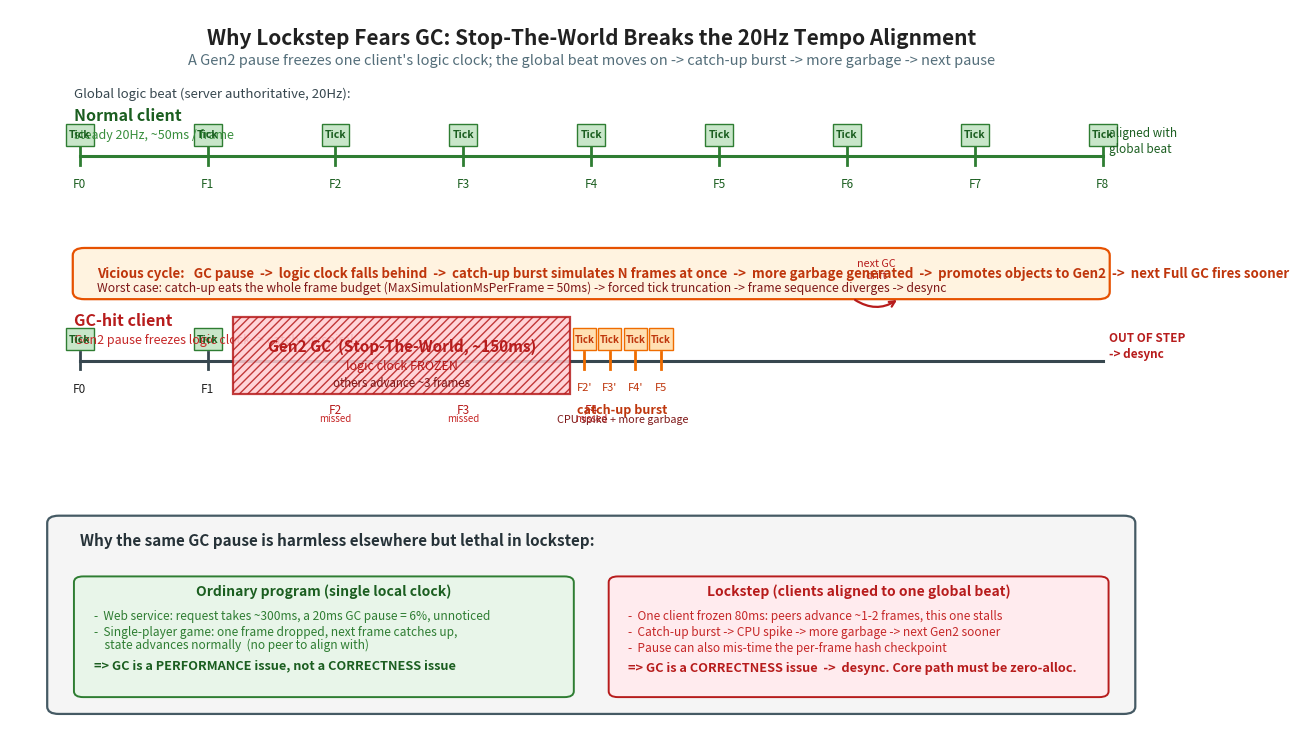

Here is the Python script that generated this plot: (Note: this script raises an exception after producing the figure.)
"""fig-20-01-gc-breaks-tempo.png
GC Stop-The-World breaks lockstep frame tempo.
Two parallel timelines: a normal client (steady 20Hz ticks) vs a client hit by
a Gen2 GC pause (logic clock frozen -> catch-up burst -> more garbage -> next GC).
Bottom contrast strip: ordinary program tolerates a GC hitch, lockstep does not.
"""
import matplotlib
matplotlib.use("Agg")
import matplotlib.pyplot as plt
from matplotlib.patches import FancyBboxPatch, Rectangle, FancyArrowPatch

OUT = r"c:/Users/86133/Desktop/深入浅出系列/帧同步设计与实现/images/fig-20-01-gc-breaks-tempo.png"

fig, ax = plt.subplots(figsize=(15, 9.5), dpi=150)
ax.set_xlim(0, 1)
ax.set_ylim(0, 1)
ax.axis("off")

# Title
ax.text(0.5, 0.975,
        "Why Lockstep Fears GC: Stop-The-World Breaks the 20Hz Tempo Alignment",
        ha="center", va="top", fontsize=15, fontweight="bold", color="#212121")
ax.text(0.5, 0.94,
        "A Gen2 pause freezes one client's logic clock; the global beat moves on -> catch-up burst -> more garbage -> next pause",
        ha="center", va="top", fontsize=10.5, color="#546E7A", fontstyle="italic")

# ---------- timeline geometry ----------
TL_LEFT = 0.06
TL_RIGHT = 0.94
TL_W = TL_RIGHT - TL_LEFT
# tick marks at 50ms cadence (frames F0..F8)
n_frames = 9
frame_xs = [TL_LEFT + TL_W * i / (n_frames - 1) for i in range(n_frames)]

def frame_label(i):
    return f"F{i}"

# ---------- TOP timeline: normal client ----------
norm_y = 0.80
ax.text(TL_LEFT - 0.005, norm_y + 0.055, "Normal client",
        ha="left", va="center", fontsize=11.5, fontweight="bold", color="#1B5E20")
ax.text(TL_LEFT - 0.005, norm_y + 0.028, "steady 20Hz, ~50ms / frame",
        ha="left", va="center", fontsize=9, color="#388E3C", fontstyle="italic")

# baseline
ax.plot([TL_LEFT, TL_RIGHT], [norm_y, norm_y], color="#2E7D32", lw=2.2, zorder=2)
# ticks + per-frame work blocks (small green squares centered on ticks)
for i, x in enumerate(frame_xs):
    ax.plot([x, x], [norm_y - 0.012, norm_y + 0.012], color="#2E7D32", lw=2.0)
    # work block (Tick executed)
    ax.add_patch(Rectangle((x - 0.012, norm_y + 0.014), 0.024, 0.030,
                           facecolor="#C8E6C9", edgecolor="#2E7D32", lw=1.0))
    ax.text(x, norm_y + 0.029, "Tick", ha="center", va="center",
            fontsize=7.5, color="#1B5E20", fontweight="bold")
    ax.text(x, norm_y - 0.030, frame_label(i), ha="center", va="top",
            fontsize=8.5, color="#1B5E20")
# right-side status
ax.text(TL_RIGHT + 0.005, norm_y + 0.020, "aligned with\nglobal beat",
        ha="left", va="center", fontsize=8.5, color="#1B5E20", fontstyle="italic", linespacing=1.3)

# global beat reference label (above normal timeline)
ax.text(TL_LEFT - 0.005, norm_y + 0.085, "Global logic beat (server authoritative, 20Hz):",
        ha="left", va="center", fontsize=9.5, color="#37474F")

# ---------- MIDDLE timeline: GC-hit client ----------
gc_y = 0.52
ax.text(TL_LEFT - 0.005, gc_y + 0.055, "GC-hit client",
        ha="left", va="center", fontsize=11.5, fontweight="bold", color="#B71C1C")
ax.text(TL_LEFT - 0.005, gc_y + 0.028, "Gen2 pause freezes logic clock -> catch-up spiral",
        ha="left", va="center", fontsize=9, color="#C62828", fontstyle="italic")

# baseline (split by GC gap)
ax.plot([TL_LEFT, TL_RIGHT], [gc_y, gc_y], color="#37474F", lw=2.2, zorder=2)

# Frames F0, F1 execute normally
for i in (0, 1):
    x = frame_xs[i]
    ax.plot([x, x], [gc_y - 0.012, gc_y + 0.012], color="#37474F", lw=2.0)
    ax.add_patch(Rectangle((x - 0.012, gc_y + 0.014), 0.024, 0.030,
                           facecolor="#C8E6C9", edgecolor="#2E7D32", lw=1.0))
    ax.text(x, gc_y + 0.029, "Tick", ha="center", va="center",
            fontsize=7.5, color="#1B5E20", fontweight="bold")
    ax.text(x, gc_y - 0.030, frame_label(i), ha="center", va="top",
            fontsize=8.5, color="#212121")

# GC pause band: from just after F1 to ~F4 (covers ~3 frames = 150ms Gen2 pause)
gc_start = frame_xs[1] + 0.022
gc_end   = frame_xs[4] - 0.018
ax.add_patch(Rectangle((gc_start, gc_y - 0.045), gc_end - gc_start, 0.105,
                       facecolor="#FFCDD2", edgecolor="#B71C1C", lw=1.6, hatch="////",
                       alpha=0.85, zorder=3))
ax.text((gc_start + gc_end) / 2, gc_y + 0.020, "Gen2 GC  (Stop-The-World, ~150ms)",
        ha="center", va="center", fontsize=11, fontweight="bold", color="#B71C1C", zorder=4)
ax.text((gc_start + gc_end) / 2, gc_y - 0.008, "logic clock FROZEN",
        ha="center", va="center", fontsize=9, color="#B71C1C", fontstyle="italic", zorder=4)
ax.text((gc_start + gc_end) / 2, gc_y - 0.030, "others advance ~3 frames",
        ha="center", va="center", fontsize=8.3, color="#7F1818", zorder=4)

# frame labels under GC band (F2,F3,F4 missed)
for i in (2, 3, 4):
    x = frame_xs[i]
    ax.text(x, gc_y - 0.058, frame_label(i), ha="center", va="top",
            fontsize=8.5, color="#B71C1C")
    ax.text(x, gc_y - 0.072, "missed", ha="center", va="top",
            fontsize=7, color="#C62828", fontstyle="italic")

# Catch-up burst: F5..F7 compressed into the remaining budget (clustered, orange)
burst_start = gc_end + 0.012
burst_xs = [burst_start + 0.022 * k for k in range(4)]
labels_burst = ["F2'", "F3'", "F4'", "F5"]
for k, x in enumerate(burst_xs):
    ax.plot([x, x], [gc_y - 0.012, gc_y + 0.012], color="#EF6C00", lw=2.0)
    ax.add_patch(Rectangle((x - 0.010, gc_y + 0.014), 0.020, 0.030,
                           facecolor="#FFE0B2", edgecolor="#EF6C00", lw=1.0))
    ax.text(x, gc_y + 0.029, "Tick", ha="center", va="center",
            fontsize=7.0, color="#BF360C", fontweight="bold")
    ax.text(x, gc_y - 0.030, labels_burst[k], ha="center", va="top",
            fontsize=8.0, color="#BF360C")
ax.text(sum(burst_xs) / len(burst_xs), gc_y - 0.058, "catch-up burst",
        ha="center", va="top", fontsize=9, color="#BF360C", fontweight="bold", fontstyle="italic")
ax.text(sum(burst_xs) / len(burst_xs), gc_y - 0.073, "CPU spike + more garbage",
        ha="center", va="top", fontsize=7.8, color="#7F1818", fontstyle="italic")

# loop-back arrow: more garbage -> next GC
ax.annotate("", xy=(frame_xs[6] + 0.045, gc_y + 0.085),
            xytext=(frame_xs[6] + 0.005, gc_y + 0.085),
            arrowprops=dict(arrowstyle="->", color="#B71C1C", lw=1.6,
                            connectionstyle="arc3,rad=0.35"))
ax.text(frame_xs[6] + 0.025, gc_y + 0.110, "next GC\ndrift",
        ha="center", va="bottom", fontsize=7.8, color="#B71C1C", fontstyle="italic", linespacing=1.2)

# right-side status
ax.text(TL_RIGHT + 0.005, gc_y + 0.020, "OUT OF STEP\n-> desync",
        ha="left", va="center", fontsize=8.5, color="#B71C1C", fontweight="bold", linespacing=1.3)

# ---------- vicious-cycle banner (between timelines) ----------
vc_y = 0.645
ax.add_patch(FancyBboxPatch((TL_LEFT, vc_y - 0.035), TL_W, 0.058,
                            boxstyle="round,pad=0.006,rounding_size=0.010",
                            facecolor="#FFF3E0", edgecolor="#E65100", lw=1.6))
ax.text(TL_LEFT + 0.015, vc_y - 0.006,
        "Vicious cycle:   GC pause  ->  logic clock falls behind  ->  catch-up burst simulates N frames at once  "
        "->  more garbage generated  ->  promotes objects to Gen2  ->  next Full GC fires sooner",
        ha="left", va="center", fontsize=9.6, color="#BF360C", fontweight="bold")
ax.text(TL_LEFT + 0.015, vc_y - 0.026,
        "Worst case: catch-up eats the whole frame budget (MaxSimulationMsPerFrame = 50ms) -> forced tick truncation -> frame sequence diverges -> desync",
        ha="left", va="center", fontsize=8.8, color="#7F1818", fontstyle="italic")

# ---------- BOTTOM contrast strip: ordinary program vs lockstep ----------
cs_top = 0.30
ax.add_patch(FancyBboxPatch((0.04, 0.045), 0.92, cs_top - 0.045,
                            boxstyle="round,pad=0.008,rounding_size=0.010",
                            facecolor="#F5F5F5", edgecolor="#455A64", lw=1.6))
ax.text(0.06, cs_top - 0.015, "Why the same GC pause is harmless elsewhere but lethal in lockstep:",
        ha="left", va="top", fontsize=11, fontweight="bold", color="#263238")

# left half: ordinary program
half_w = 0.42
lx = 0.06
ax.add_patch(FancyBboxPatch((lx, 0.065), half_w, 0.155,
                            boxstyle="round,pad=0.005,rounding_size=0.008",
                            facecolor="#E8F5E9", edgecolor="#2E7D32", lw=1.4))
ax.text(lx + half_w / 2, 0.205, "Ordinary program (single local clock)",
        ha="center", va="center", fontsize=10, fontweight="bold", color="#1B5E20")
ax.text(lx + 0.012, 0.180,
        "-  Web service: request takes ~300ms, a 20ms GC pause = 6%, unnoticed",
        ha="left", va="top", fontsize=8.6, color="#2E7D32")
ax.text(lx + 0.012, 0.158,
        "-  Single-player game: one frame dropped, next frame catches up,",
        ha="left", va="top", fontsize=8.6, color="#2E7D32")
ax.text(lx + 0.012, 0.140,
        "    state advances normally  (no peer to align with)",
        ha="left", va="top", fontsize=8.6, color="#2E7D32")
ax.text(lx + 0.012, 0.112,
        "=> GC is a PERFORMANCE issue, not a CORRECTNESS issue",
        ha="left", va="top", fontsize=9.2, color="#1B5E20", fontweight="bold", fontstyle="italic")

# right half: lockstep
rx = 0.52
ax.add_patch(FancyBboxPatch((rx, 0.065), half_w, 0.155,
                            boxstyle="round,pad=0.005,rounding_size=0.008",
                            facecolor="#FFEBEE", edgecolor="#B71C1C", lw=1.4))
ax.text(rx + half_w / 2, 0.205, "Lockstep (clients aligned to one global beat)",
        ha="center", va="center", fontsize=10, fontweight="bold", color="#B71C1C")
ax.text(rx + 0.012, 0.180,
        "-  One client frozen 80ms: peers advance ~1-2 frames, this one stalls",
        ha="left", va="top", fontsize=8.6, color="#C62828")
ax.text(rx + 0.012, 0.158,
        "-  Catch-up burst -> CPU spike -> more garbage -> next Gen2 sooner",
        ha="left", va="top", fontsize=8.6, color="#C62828")
ax.text(rx + 0.012, 0.136,
        "-  Pause can also mis-time the per-frame hash checkpoint",
        ha="left", va="top", fontsize=8.6, color="#C62828")
ax.text(rx + 0.012, 0.108,
        "=> GC is a CORRECTNESS issue  ->  desync. Core path must be zero-alloc.",
        ha="left", va="top", fontsize=9.2, color="#B71C1C", fontweight="bold", fontstyle="italic")

plt.savefig(OUT, bbox_inches="tight", facecolor="white", pad_inches=0.18)
print("saved:", OUT)
